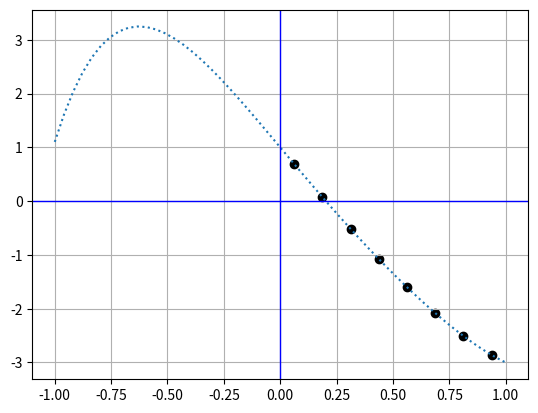

Reproduce this figure in Python.
import copy
import numpy as np
import matplotlib.pyplot as plt

def Lagrange(x, index, points):
    sum = 1
    for i in range(len(points)):
        if i == index:
            continue
        sum *= (x-points[i])
        sum /= (points[index]-points[i])
    return sum

def p(x, a):
    sum = 0
    for i in range(8):
        sum += a[i]*pow(x, i)
    return sum

points = [0.062500, 0.187500, 0.312500, 0.437500, 0.562500, 0.687500, 0.812500, 0.937500]
values = [0.687959, 0.073443, -0.517558, -1.077264, -1.600455, -2.080815, -2.507266, -2.860307]
startValues = copy.deepcopy(values)
a = [0, 0, 0, 0, 0, 0, 0, 0]

for i in range(8):
    for j in range(8):
        a[i] +=Lagrange(0, j, points)*values[j]
    for j in range(8):
        values[j] = (values[j] - a[i])/points[j]


plt.scatter(points, startValues, c='k')

xx = np.linspace(-1, 1, endpoint=True)
plt.plot(xx, p(xx, a) , linestyle=':')
plt.axhline(linewidth=1, color='b')
plt.axvline(linewidth=1, color='b')

plt.grid(True)
plt.show()
plt.savefig('interpolacja.png')

for i in range(len(a)):
    print("a%i = %.4f" %(i, a[i]))
